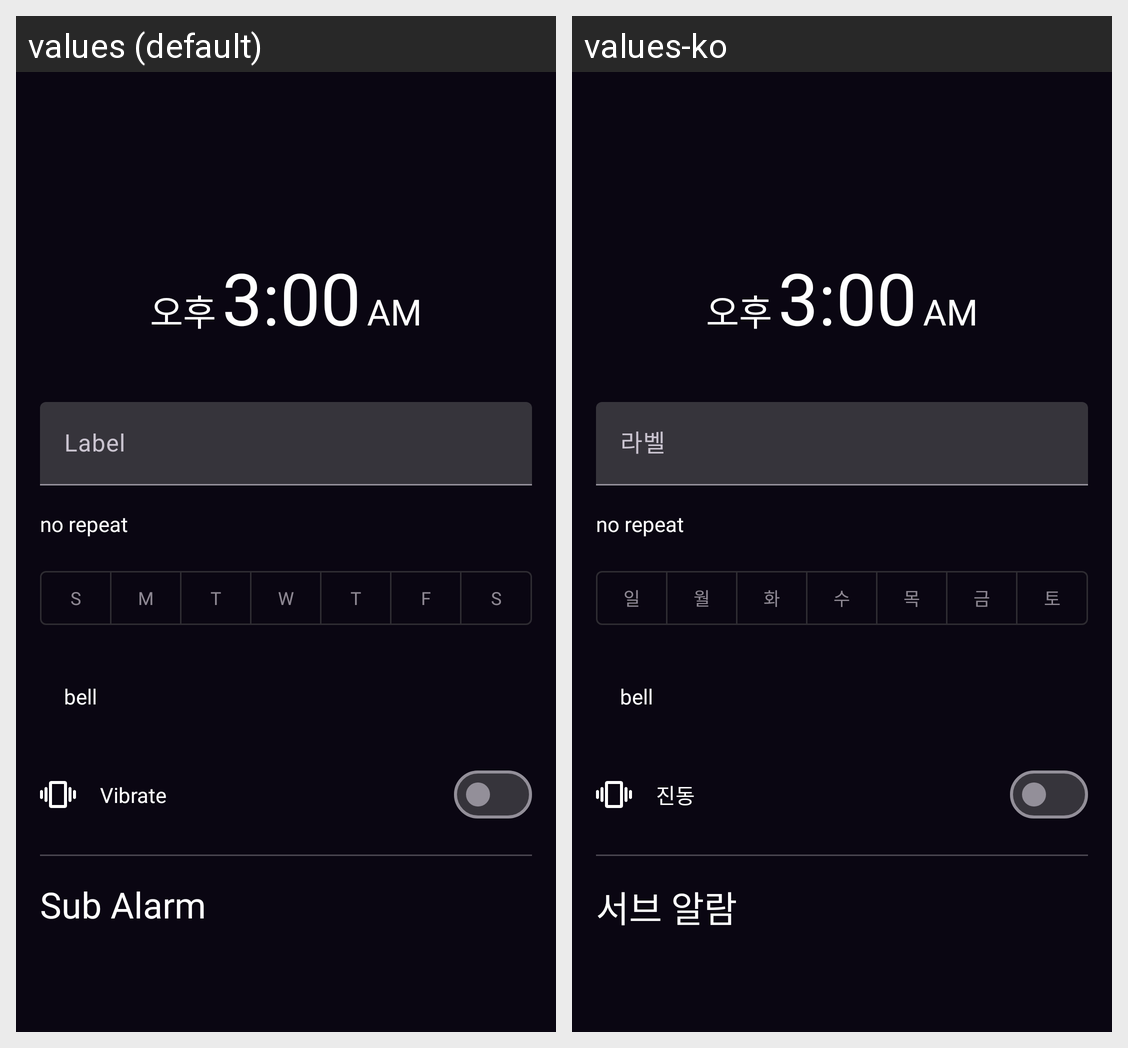

Here is an Android app screen in its default locale and in the app's own translations. Write out the translated-string differences for the strings that appear on this screen.
Android screen res/layout/activity_edit_alarm.xml rendered under 2 locales, left to right: values (default), values-ko. Device: Nexus 5 (rendered at 1080×1920; each locale shown at half size, 540×960, under a caption strip naming it); theme Theme.Calarm.
Strings drawn on this screen, with the default value and each locale's value (text and hints the layout hard-codes, and strings that could not be matched under every locale, appear in the picture but are not listed):

label
  values: Label
  values-ko: 라벨

sun_short
  values: S
  values-ko: 일

mon_short
  values: M
  values-ko: 월

tue_short
  values: T
  values-ko: 화

wed_short
  values: W
  values-ko: 수

thu_short
  values: T
  values-ko: 목

fri_short
  values: F
  values-ko: 금

sat_short
  values: S
  values-ko: 토

vibrate
  values: Vibrate
  values-ko: 진동

sub_alarm
  values: Sub Alarm
  values-ko: 서브 알람
